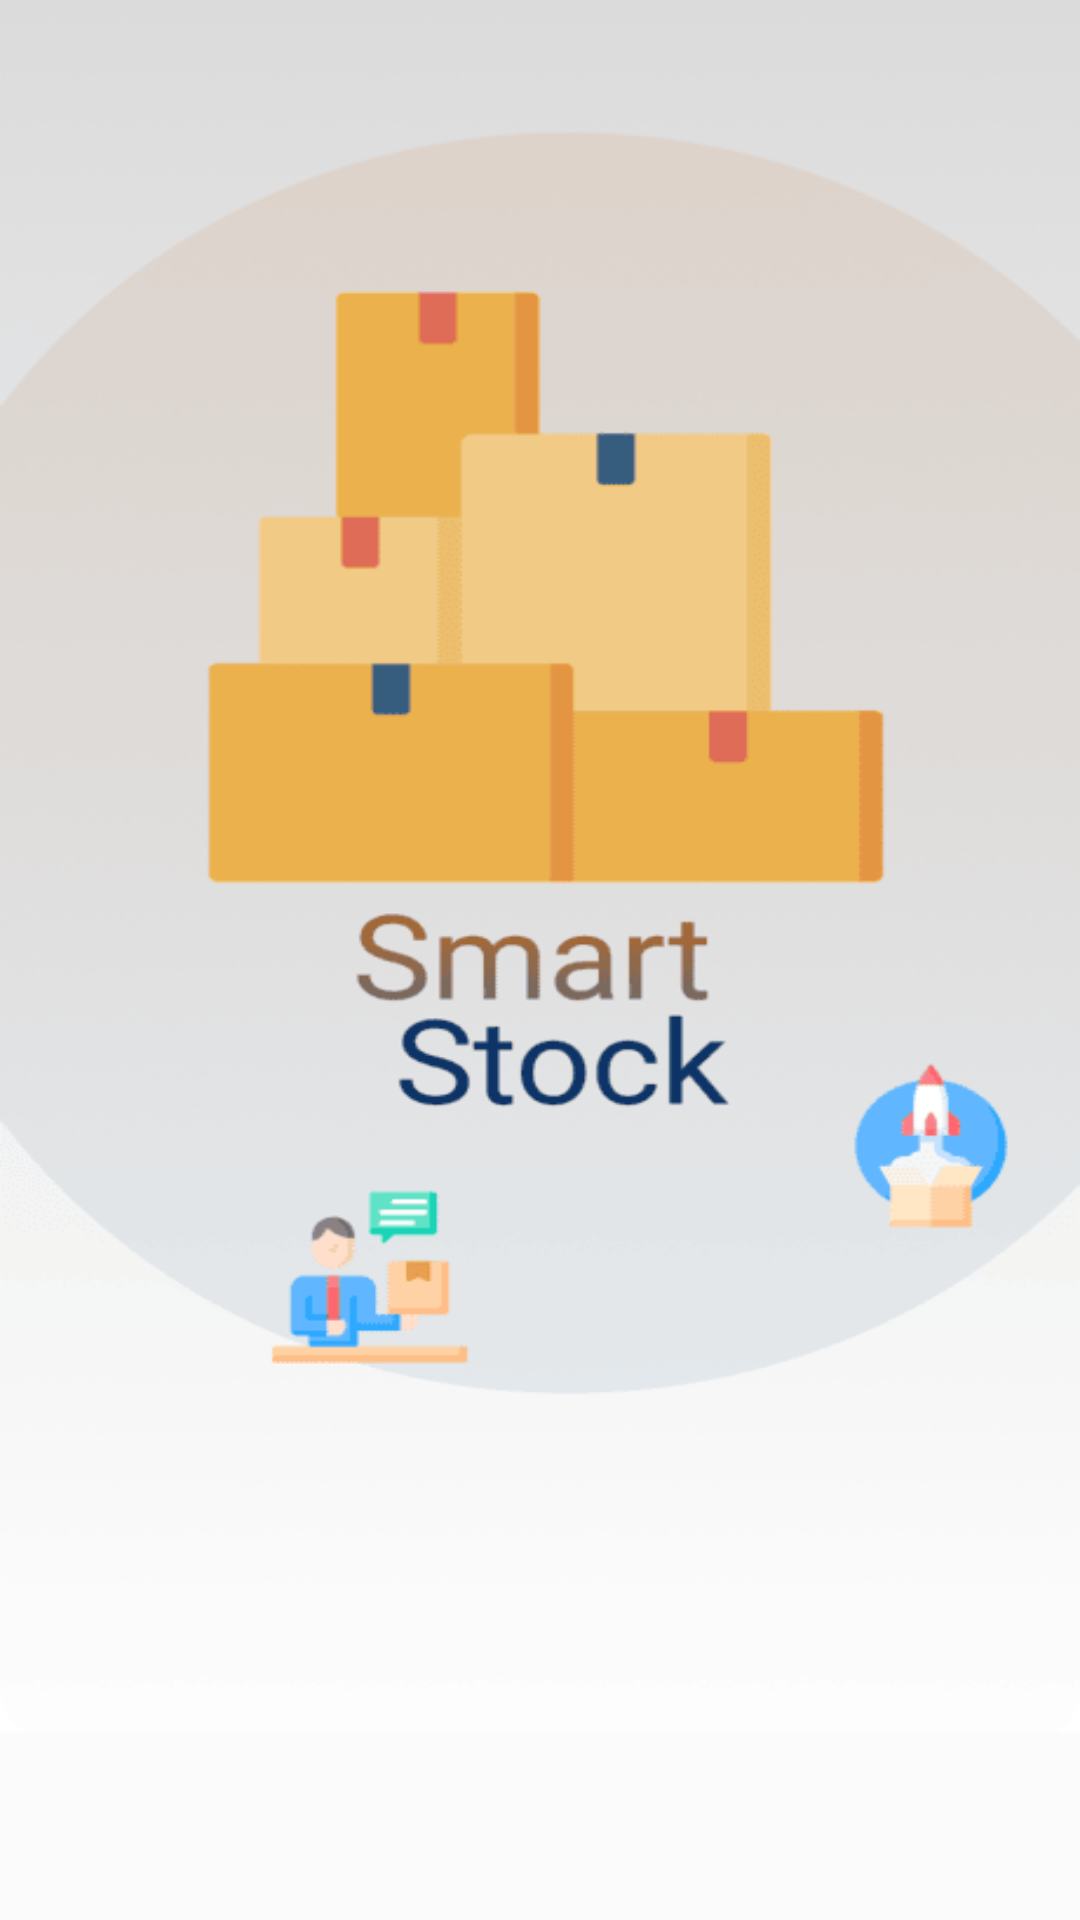

Here is an Android app screen rendered from its layout file. Give the layout XML and the strings, colors and styles it references.
<!-- AndroidManifest.xml: activity theme Theme.MyApplication -->
<!-- res/layout/activity_splash.xml -->
<?xml version="1.0" encoding="utf-8"?>
<RelativeLayout xmlns:android="http://schemas.android.com/apk/res/android"
    android:layout_width="match_parent"
    android:layout_height="match_parent"
    android:background="@drawable/fondo_movil_2_s2_1"
    android:orientation="vertical">

    

</RelativeLayout>
<!-- resources referenced by this layout -->
<resources>
  <style name="Base.Theme.MyApplication" parent="Theme.Material3.DayNight.NoActionBar">
          
          
      </style>
  <color name="schemesOrange600">#CA6510</color>
  <color name="md_theme_onPrimary">#FFFFFF</color>
  <color name="md_theme_primaryContainer">#D6E3FF</color>
  <color name="md_theme_onPrimaryContainer">#001B3E</color>
  <color name="md_theme_secondary">#565F71</color>
  <color name="md_theme_onSecondary">#FFFFFF</color>
  <color name="md_theme_secondaryContainer">#D4E4F6</color>
  <color name="md_theme_onSecondaryContainer">#131C2B</color>
  <color name="md_theme_tertiary">#705575</color>
  <color name="md_theme_onTertiary">#FFFFFF</color>
  <color name="md_theme_tertiaryContainer">#CCE5FF</color>
  <color name="md_theme_onTertiaryContainer">#28132E</color>
  <color name="md_theme_error">#BA1A1A</color>
  <color name="md_theme_onError">#FFFFFF</color>
  <color name="md_theme_errorContainer">#FFDAD6</color>
  <color name="md_theme_onErrorContainer">#410002</color>
  <color name="md_theme_background">#F9F9FF</color>
  <color name="md_theme_onBackground">#191C20</color>
  <color name="md_theme_surface">#F9F9FF</color>
  <color name="md_theme_onSurface">#191C20</color>
  <color name="md_theme_surfaceVariant">#E0E2EC</color>
  <color name="md_theme_onSurfaceVariant">#44474E</color>
  <color name="md_theme_outline">#74777F</color>
  <color name="md_theme_outlineVariant">#C4C6D0</color>
  <color name="md_theme_inverseSurface">#2E3036</color>
  <color name="md_theme_inverseOnSurface">#F0F0F7</color>
  <color name="md_theme_inversePrimary">#AAC7FF</color>
  <color name="md_theme_primaryFixed">#D6E3FF</color>
  <color name="md_theme_onPrimaryFixed">#001B3E</color>
  <color name="md_theme_primaryFixedDim">#AAC7FF</color>
  <color name="md_theme_onPrimaryFixedVariant">#284777</color>
  <color name="md_theme_secondaryFixed">#DAE2F9</color>
  <color name="md_theme_onSecondaryFixed">#131C2B</color>
  <color name="md_theme_secondaryFixedDim">#BEC6DC</color>
  <color name="md_theme_onSecondaryFixedVariant">#3E4759</color>
  <color name="md_theme_tertiaryFixed">#FAD8FD</color>
  <color name="md_theme_onTertiaryFixed">#28132E</color>
  <color name="md_theme_tertiaryFixedDim">#DDBCE0</color>
  <color name="md_theme_onTertiaryFixedVariant">#573E5C</color>
  <color name="md_theme_surfaceDim">#D9D9E0</color>
  <color name="md_theme_surfaceBright">#F9F9FF</color>
  <color name="md_theme_surfaceContainerLowest">#FFFFFF</color>
  <color name="md_theme_surfaceContainerLow">#F3F3FA</color>
  <color name="md_theme_surfaceContainer">#EDEDF4</color>
  <color name="md_theme_surfaceContainerHigh">#E7E8EE</color>
  <color name="md_theme_surfaceContainerHighest">#E2E2E9</color>
</resources>
